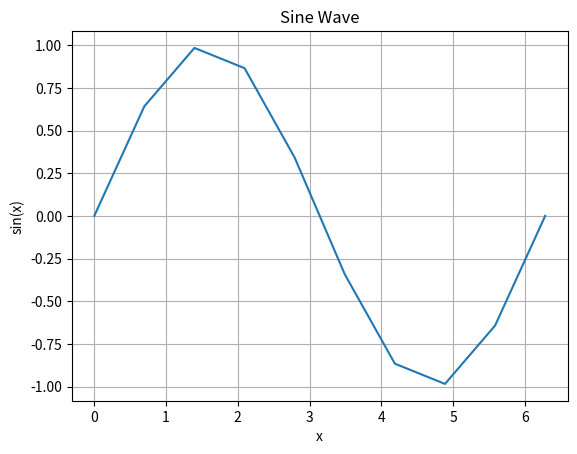

Source code (Python):
import numpy as np
import matplotlib.pyplot as plt

# Generate x values from 0 to 4*pi
# x = np.linspace(0, 2 * np.pi, 10)
x = [0,0.698132,1.39626,2.0944,2.79253,3.49066,4.18879,4.88692,5.58505,6.28319]

# Calculate y values (sine of x)
y = np.sin(x)

# Plot the sine wave
plt.plot(x, y)
plt.title('Sine Wave')
plt.xlabel('x')
plt.ylabel('sin(x)')
plt.grid(True)
plt.show()
